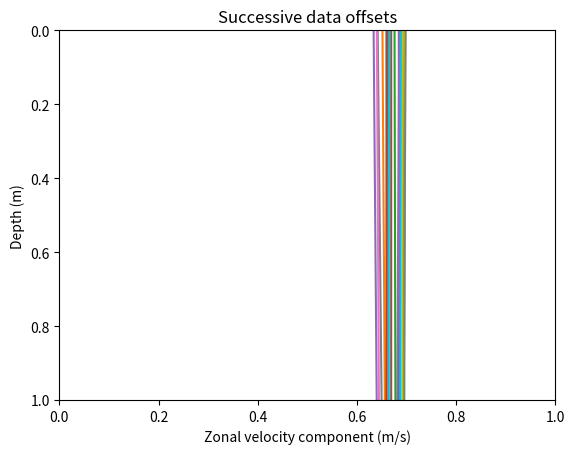

Write Python code to recreate this figure.
import matplotlib.pyplot as plt
import numpy as np
from matplotlib import collections

nverts = 60
ncurves = 20
offs = (0.1, 0.0)

yy = np.linspace(0, 2*np.pi, nverts)
ym = np.max(yy)
xx = (0.2 + (ym - yy) / ym) ** 2 * np.cos(yy - 0.4) * 0.5

rs = np.random.RandomState(19680801)

segs = []
for i in range(ncurves):
    xxx = xx + 0.02*rs.randn(nverts)
    curve = np.column_stack([xxx, yy * 100])
    segs.append(curve)

colors = plt.rcParams['axes.prop_cycle'].by_key()['color']

fig, ax4 = plt.subplots()
col = collections.LineCollection(segs, offsets=offs, color=colors)
ax4.add_collection(col)
ax4.set_title('Successive data offsets')
ax4.set_xlabel('Zonal velocity component (m/s)')
ax4.set_ylabel('Depth (m)')
ax4.invert_yaxis()

plt.show()
